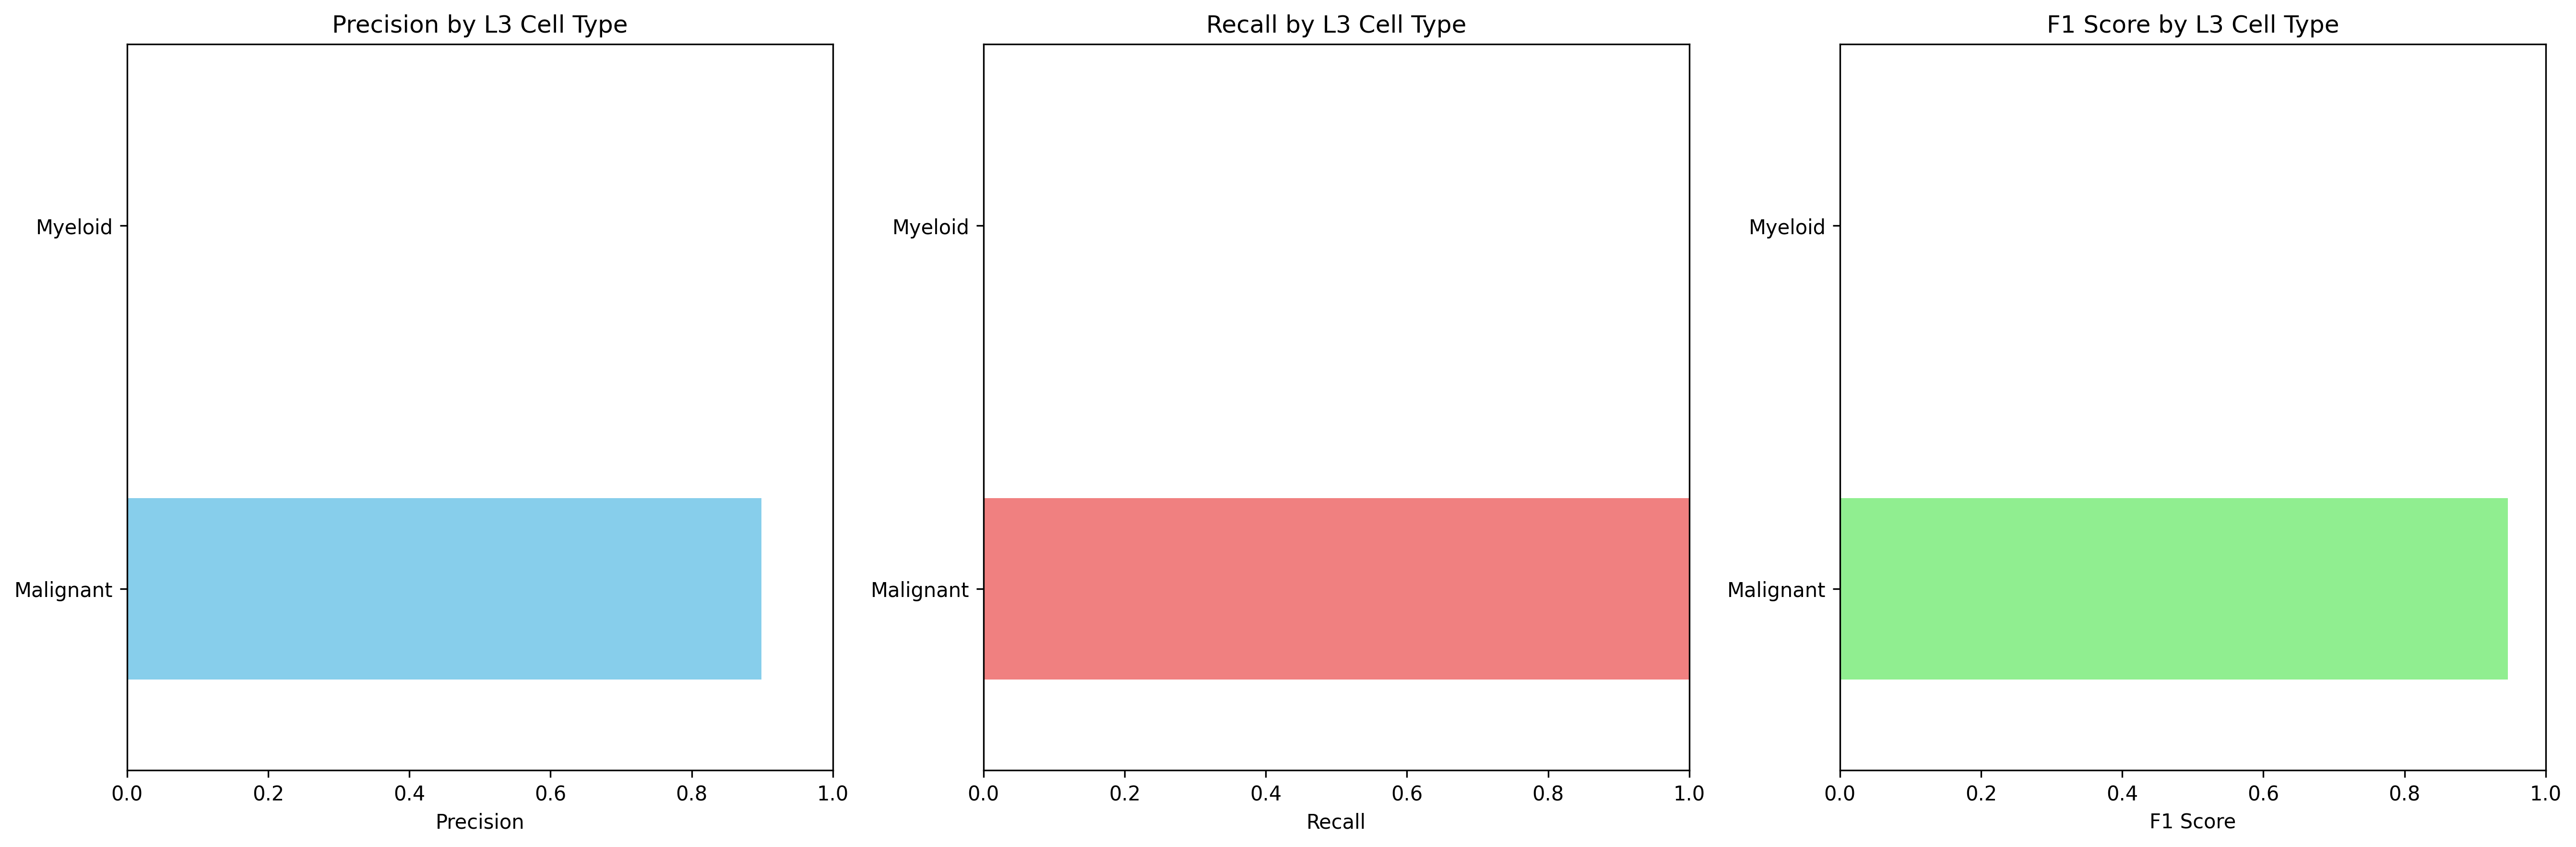

The data file committed next to this chart (first rows):
Cell_Type_L3, precision, recall, f1_score, support
Malignant, 0.8986, 1.0, 0.9466, 2055
Myeloid, 0.0, 0.0, 0.0, 232.0
